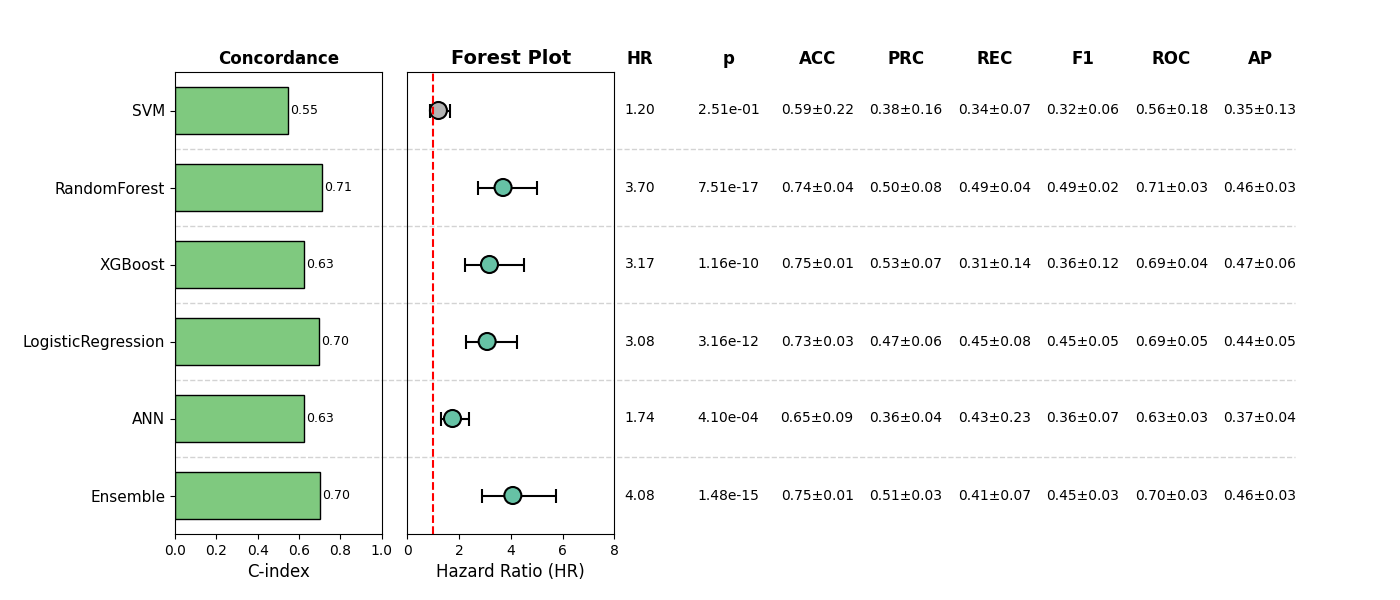

The table this chart was drawn from, first rows:
, Model, HR, CI_lower, CI_upper, p, cindex, accuracy_mean, accuracy_std, precision_mean, precision_std, recall_mean, recall_std, f1_mean, f1_std, roc_auc_mean, roc_auc_std, pr_auc_mean, pr_auc_std, Sig
0, SVM, 1.197, 0.8803, 1.629, 0.2511, 0.5473, 0.5915, 0.2156, 0.3795, 0.162, 0.3388, 0.07318, 0.3184, 0.05971, 0.5553, 0.1845, 0.3543, 0.1282, False
1, RandomForest, 3.699, 2.72, 5.031, 7.510365878912371e-17, 0.7132, 0.7408, 0.03709, 0.4986, 0.08105, 0.4922, 0.03837, 0.4886, 0.01779, 0.7092, 0.02572, 0.4641, 0.03193, True
2, XGBoost, 3.173, 2.233, 4.508, 1.1643381051004884e-10, 0.6258, 0.7505, 0.01486, 0.5336, 0.06812, 0.3147, 0.1403, 0.3638, 0.1191, 0.688, 0.04355, 0.4674, 0.06213, True
3, LogisticRegression, 3.083, 2.246, 4.231, 3.1612962687738585e-12, 0.6965, 0.7313, 0.02776, 0.4657, 0.05559, 0.4466, 0.07894, 0.4516, 0.04894, 0.6885, 0.05223, 0.4418, 0.04858, True
4, ANN, 1.742, 1.28, 2.369, 0.00041, 0.6263, 0.6489, 0.0852, 0.3601, 0.03589, 0.4315, 0.2276, 0.3576, 0.06952, 0.6322, 0.02877, 0.3703, 0.0351, True
5, Ensemble, 4.077, 2.887, 5.758, 1.4765242255810458e-15, 0.7039, 0.7524, 0.01312, 0.5102, 0.0327, 0.4077, 0.06647, 0.4483, 0.03436, 0.7028, 0.03262, 0.4559, 0.03186, True
